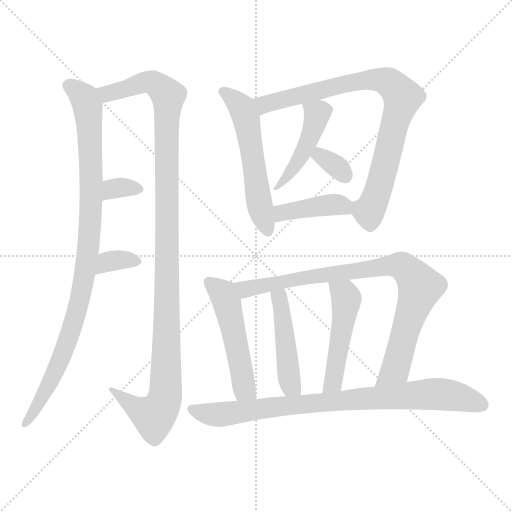
t = 0.00 s
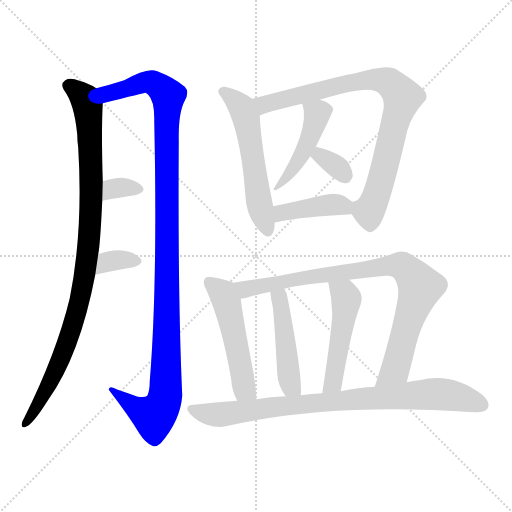
t = 2.09 s
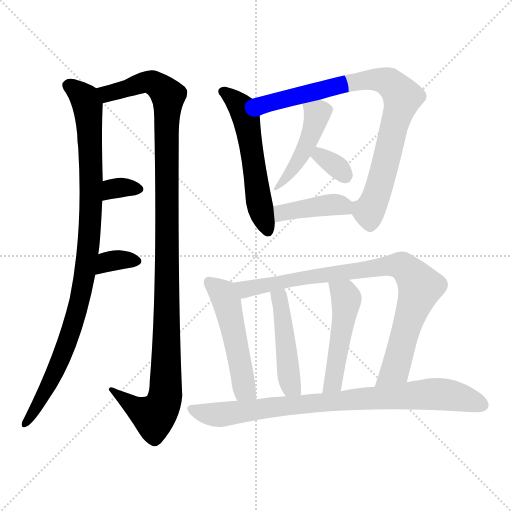
t = 4.18 s
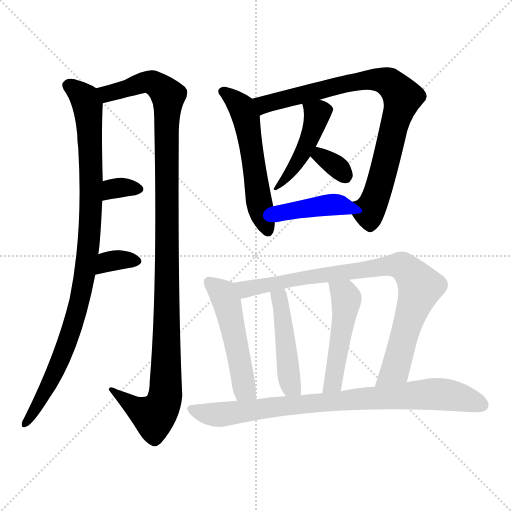
t = 6.27 s
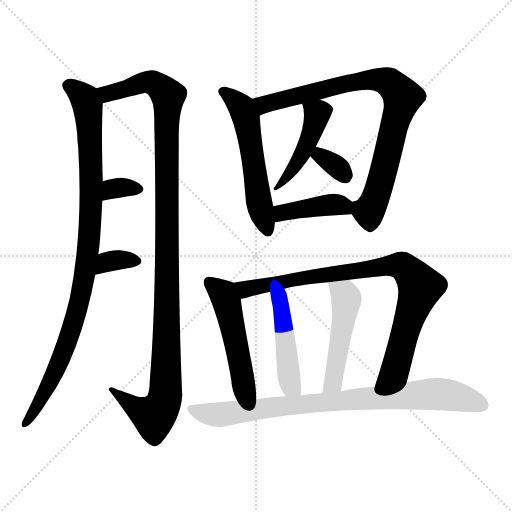
t = 8.36 s
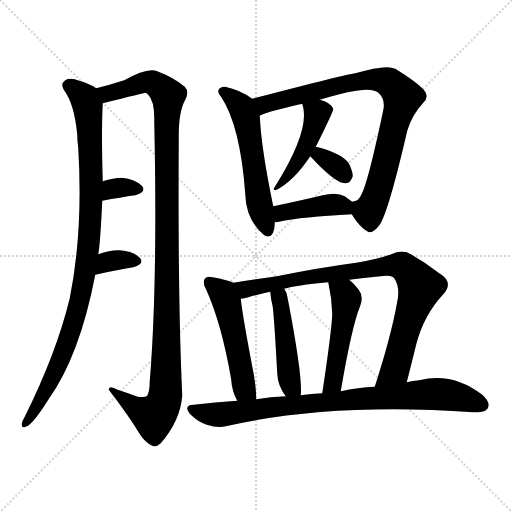
t = 10.45 s

The animated SVG that drew these frames (rendered in a browser with its animation timeline set to each time). Animation: 14 CSS @keyframes rules; one cycle of 10.45 s.

<svg version="1.1" viewBox="0 0 1024 1024" xmlns="http://www.w3.org/2000/svg">
  <g stroke="lightgray" stroke-dasharray="1,1" stroke-width="1" transform="scale(4, 4)">
    <line x1="0" y1="0" x2="256" y2="256"></line>
    <line x1="256" y1="0" x2="0" y2="256"></line>
    <line x1="128" y1="0" x2="128" y2="256"></line>
    <line x1="0" y1="128" x2="256" y2="128"></line>
  </g>
<g transform="scale(1, -1) translate(0, -900)">
   <style type="text/css">
    @keyframes keyframes0 {
      from {
       stroke: blue;
       stroke-dashoffset: 972;
       stroke-width: 128;
       }
       76% {
       animation-timing-function: step-end;
       stroke: blue;
       stroke-dashoffset: 0;
       stroke-width: 128;
       }
       to {
       stroke: black;
       stroke-width: 1024;
       }
       }
       #make-me-a-hanzi-animation-0 {
         animation: keyframes0 1.041016s both;
         animation-delay: 0.000000s;
         animation-timing-function: linear;
       }
    @keyframes keyframes1 {
      from {
       stroke: blue;
       stroke-dashoffset: 1149;
       stroke-width: 128;
       }
       79% {
       animation-timing-function: step-end;
       stroke: blue;
       stroke-dashoffset: 0;
       stroke-width: 128;
       }
       to {
       stroke: black;
       stroke-width: 1024;
       }
       }
       #make-me-a-hanzi-animation-1 {
         animation: keyframes1 1.185059s both;
         animation-delay: 1.041016s;
         animation-timing-function: linear;
       }
    @keyframes keyframes2 {
      from {
       stroke: blue;
       stroke-dashoffset: 328;
       stroke-width: 128;
       }
       52% {
       animation-timing-function: step-end;
       stroke: blue;
       stroke-dashoffset: 0;
       stroke-width: 128;
       }
       to {
       stroke: black;
       stroke-width: 1024;
       }
       }
       #make-me-a-hanzi-animation-2 {
         animation: keyframes2 0.516927s both;
         animation-delay: 2.226074s;
         animation-timing-function: linear;
       }
    @keyframes keyframes3 {
      from {
       stroke: blue;
       stroke-dashoffset: 338;
       stroke-width: 128;
       }
       52% {
       animation-timing-function: step-end;
       stroke: blue;
       stroke-dashoffset: 0;
       stroke-width: 128;
       }
       to {
       stroke: black;
       stroke-width: 1024;
       }
       }
       #make-me-a-hanzi-animation-3 {
         animation: keyframes3 0.525065s both;
         animation-delay: 2.743001s;
         animation-timing-function: linear;
       }
    @keyframes keyframes4 {
      from {
       stroke: blue;
       stroke-dashoffset: 558;
       stroke-width: 128;
       }
       64% {
       animation-timing-function: step-end;
       stroke: blue;
       stroke-dashoffset: 0;
       stroke-width: 128;
       }
       to {
       stroke: black;
       stroke-width: 1024;
       }
       }
       #make-me-a-hanzi-animation-4 {
         animation: keyframes4 0.704102s both;
         animation-delay: 3.268066s;
         animation-timing-function: linear;
       }
    @keyframes keyframes5 {
      from {
       stroke: blue;
       stroke-dashoffset: 835;
       stroke-width: 128;
       }
       73% {
       animation-timing-function: step-end;
       stroke: blue;
       stroke-dashoffset: 0;
       stroke-width: 128;
       }
       to {
       stroke: black;
       stroke-width: 1024;
       }
       }
       #make-me-a-hanzi-animation-5 {
         animation: keyframes5 0.929525s both;
         animation-delay: 3.972168s;
         animation-timing-function: linear;
       }
    @keyframes keyframes6 {
      from {
       stroke: blue;
       stroke-dashoffset: 457;
       stroke-width: 128;
       }
       60% {
       animation-timing-function: step-end;
       stroke: blue;
       stroke-dashoffset: 0;
       stroke-width: 128;
       }
       to {
       stroke: black;
       stroke-width: 1024;
       }
       }
       #make-me-a-hanzi-animation-6 {
         animation: keyframes6 0.621908s both;
         animation-delay: 4.901693s;
         animation-timing-function: linear;
       }
    @keyframes keyframes7 {
      from {
       stroke: blue;
       stroke-dashoffset: 328;
       stroke-width: 128;
       }
       52% {
       animation-timing-function: step-end;
       stroke: blue;
       stroke-dashoffset: 0;
       stroke-width: 128;
       }
       to {
       stroke: black;
       stroke-width: 1024;
       }
       }
       #make-me-a-hanzi-animation-7 {
         animation: keyframes7 0.516927s both;
         animation-delay: 5.523600s;
         animation-timing-function: linear;
       }
    @keyframes keyframes8 {
      from {
       stroke: blue;
       stroke-dashoffset: 408;
       stroke-width: 128;
       }
       57% {
       animation-timing-function: step-end;
       stroke: blue;
       stroke-dashoffset: 0;
       stroke-width: 128;
       }
       to {
       stroke: black;
       stroke-width: 1024;
       }
       }
       #make-me-a-hanzi-animation-8 {
         animation: keyframes8 0.582031s both;
         animation-delay: 6.040527s;
         animation-timing-function: linear;
       }
    @keyframes keyframes9 {
      from {
       stroke: blue;
       stroke-dashoffset: 509;
       stroke-width: 128;
       }
       62% {
       animation-timing-function: step-end;
       stroke: blue;
       stroke-dashoffset: 0;
       stroke-width: 128;
       }
       to {
       stroke: black;
       stroke-width: 1024;
       }
       }
       #make-me-a-hanzi-animation-9 {
         animation: keyframes9 0.664225s both;
         animation-delay: 6.622559s;
         animation-timing-function: linear;
       }
    @keyframes keyframes10 {
      from {
       stroke: blue;
       stroke-dashoffset: 865;
       stroke-width: 128;
       }
       74% {
       animation-timing-function: step-end;
       stroke: blue;
       stroke-dashoffset: 0;
       stroke-width: 128;
       }
       to {
       stroke: black;
       stroke-width: 1024;
       }
       }
       #make-me-a-hanzi-animation-10 {
         animation: keyframes10 0.953939s both;
         animation-delay: 7.286784s;
         animation-timing-function: linear;
       }
    @keyframes keyframes11 {
      from {
       stroke: blue;
       stroke-dashoffset: 463;
       stroke-width: 128;
       }
       60% {
       animation-timing-function: step-end;
       stroke: blue;
       stroke-dashoffset: 0;
       stroke-width: 128;
       }
       to {
       stroke: black;
       stroke-width: 1024;
       }
       }
       #make-me-a-hanzi-animation-11 {
         animation: keyframes11 0.626790s both;
         animation-delay: 8.240723s;
         animation-timing-function: linear;
       }
    @keyframes keyframes12 {
      from {
       stroke: blue;
       stroke-dashoffset: 485;
       stroke-width: 128;
       }
       61% {
       animation-timing-function: step-end;
       stroke: blue;
       stroke-dashoffset: 0;
       stroke-width: 128;
       }
       to {
       stroke: black;
       stroke-width: 1024;
       }
       }
       #make-me-a-hanzi-animation-12 {
         animation: keyframes12 0.644694s both;
         animation-delay: 8.867513s;
         animation-timing-function: linear;
       }
    @keyframes keyframes13 {
      from {
       stroke: blue;
       stroke-dashoffset: 842;
       stroke-width: 128;
       }
       73% {
       animation-timing-function: step-end;
       stroke: blue;
       stroke-dashoffset: 0;
       stroke-width: 128;
       }
       to {
       stroke: black;
       stroke-width: 1024;
       }
       }
       #make-me-a-hanzi-animation-13 {
         animation: keyframes13 0.935221s both;
         animation-delay: 9.512207s;
         animation-timing-function: linear;
       }
</style>
<path d="M 196.5 391.5 Q 200.5 412.5 204.5 498.5 L 205.5 537.5 Q 202.5 636.5 205.5 693.5 C 206.5 716.5 206.5 716.5 192.5 723.5 Q 179.5 732.5 158.5 738.5 Q 140.5 745.5 130.5 739.5 Q 120.5 732.5 127.5 720.5 Q 148.5 693.5 154.5 630.5 Q 154.5 618.5 156.5 603.5 Q 166.5 438.5 139.5 303.5 Q 112.5 192.5 48.5 64.5 Q 44.5 58.5 43.5 52.5 Q 42.5 42.5 51.5 46.5 Q 64.5 49.5 96.5 100.5 Q 159.5 188.5 190.5 350.5 L 196.5 391.5 Z" fill="lightgray"></path> 
<path d="M 205.5 693.5 Q 289.5 714.5 290.5 714.5 Q 293.5 713.5 296.5 710.5 Q 309.5 697.5 308.5 657.5 Q 315.5 332.5 299.5 137.5 Q 299.5 118.5 294.5 108.5 Q 290.5 104.5 275.5 106.5 Q 256.5 113.5 235.5 120.5 Q 217.5 130.5 217.5 120.5 Q 257.5 68.5 278.5 33.5 Q 290.5 14.5 304.5 8.5 Q 311.5 4.5 321.5 13.5 Q 360.5 58.5 364.5 108.5 Q 355.5 303.5 357.5 619.5 Q 356.5 674.5 369.5 698.5 Q 379.5 716.5 369.5 726.5 Q 348.5 744.5 314.5 757.5 Q 295.5 766.5 248.5 739.5 Q 220.5 730.5 192.5 723.5 C 163.5 715.5 176.5 686.5 205.5 693.5 Z" fill="lightgray"></path> 
<path d="M 204.5 498.5 Q 241.5 505.5 270.5 509.5 Q 294.5 516.5 283.5 528.5 Q 270.5 541.5 243.5 544.5 Q 227.5 544.5 205.5 537.5 C 176.5 528.5 175.5 492.5 204.5 498.5 Z" fill="lightgray"></path> 
<path d="M 190.5 350.5 Q 233.5 360.5 266.5 365.5 Q 290.5 372.5 279.5 384.5 Q 266.5 397.5 239.5 399.5 Q 221.5 400.5 196.5 391.5 C 168.5 381.5 161.5 343.5 190.5 350.5 Z" fill="lightgray"></path> 
<path d="M 504.5 702.5 Q 479.5 720.5 450.5 726.5 Q 443.5 727.5 439.5 723.5 Q 432.5 717.5 441.5 707.5 Q 480.5 649.5 490.5 512.5 Q 491.5 460.5 528.5 429.5 Q 529.5 429.5 532.5 427.5 Q 548.5 423.5 549.5 452.5 Q 549.5 453.5 549.5 455.5 L 546.5 487.5 Q 522.5 602.5 519.5 668.5 C 518.5 693.5 518.5 693.5 504.5 702.5 Z" fill="lightgray"></path> 
<path d="M 703.5 471.5 Q 718.5 446.5 734.5 437.5 Q 744.5 430.5 759.5 450.5 Q 777.5 478.5 814.5 638.5 Q 823.5 669.5 846.5 694.5 Q 859.5 706.5 847.5 720.5 Q 832.5 736.5 790.5 762.5 Q 772.5 771.5 710.5 753.5 Q 700.5 753.5 504.5 702.5 C 475.5 694.5 491.5 657.5 519.5 668.5 Q 525.5 674.5 604.5 692.5 L 639.5 700.5 Q 735.5 730.5 755.5 715.5 Q 771.5 702.5 766.5 679.5 Q 735.5 532.5 722.5 510.5 Q 718.5 498.5 704.5 496.5 C 691.5 488.5 691.5 488.5 703.5 471.5 Z" fill="lightgray"></path> 
<path d="M 604.5 692.5 Q 622.5 641.5 548.5 524.5 Q 544.5 520.5 551.5 519.5 Q 587.5 537.5 620.5 587.5 L 631.5 606.5 Q 667.5 678.5 666.5 682.5 Q 660.5 695.5 639.5 700.5 C 610.5 708.5 598.5 712.5 604.5 692.5 Z" fill="lightgray"></path> 
<path d="M 620.5 587.5 Q 671.5 532.5 690.5 533.5 Q 700.5 532.5 705.5 547.5 Q 705.5 557.5 697.5 573.5 Q 682.5 594.5 631.5 606.5 C 602.5 613.5 600.5 609.5 620.5 587.5 Z" fill="lightgray"></path> 
<path d="M 549.5 455.5 Q 552.5 455.5 557.5 456.5 Q 603.5 466.5 703.5 471.5 C 733.5 473.5 729.5 479.5 704.5 496.5 Q 698.5 500.5 689.5 507.5 Q 673.5 516.5 645.5 509.5 Q 590.5 496.5 546.5 487.5 C 517.5 481.5 519.5 452.5 549.5 455.5 Z" fill="lightgray"></path> 
<path d="M 466.5 334.5 Q 454.5 340.5 425.5 345.5 Q 413.5 348.5 410.5 343.5 Q 403.5 336.5 412.5 320.5 Q 443.5 251.5 462.5 140.5 Q 463.5 118.5 474.5 98.5 C 487.5 71.5 513.5 71.5 512.5 101.5 Q 512.5 122.5 507.5 151.5 Q 485.5 265.5 481.5 302.5 C 478.5 329.5 478.5 329.5 466.5 334.5 Z" fill="lightgray"></path> 
<path d="M 813.5 135.5 Q 823.5 174.5 832.5 211.5 Q 847.5 269.5 886.5 311.5 Q 908.5 335.5 878.5 353.5 Q 851.5 374.5 823.5 390.5 Q 805.5 402.5 782.5 391.5 Q 754.5 381.5 712.5 374.5 Q 637.5 364.5 553.5 347.5 Q 502.5 340.5 466.5 334.5 C 436.5 329.5 452.5 296.5 481.5 302.5 Q 488.5 303.5 496.5 305.5 Q 520.5 312.5 540.5 316.5 L 568.5 322.5 Q 590.5 329.5 656.5 335.5 L 698.5 340.5 Q 729.5 344.5 771.5 348.5 Q 784.5 349.5 788.5 343.5 Q 801.5 324.5 793.5 291.5 Q 781.5 225.5 749.5 126.5 C 740.5 97.5 806.5 106.5 813.5 135.5 Z" fill="lightgray"></path> 
<path d="M 601.5 109.5 Q 605.5 145.5 576.5 297.5 Q 575.5 300.5 575.5 302.5 Q 574.5 314.5 568.5 322.5 C 553.5 348.5 537.5 346.5 540.5 316.5 Q 541.5 301.5 545.5 286.5 Q 548.5 262.5 554.5 152.5 Q 555.5 128.5 571.5 107.5 C 588.5 82.5 599.5 79.5 601.5 109.5 Z" fill="lightgray"></path> 
<path d="M 681.5 117.5 Q 703.5 247.5 720.5 288.5 Q 727.5 307.5 717.5 320.5 Q 708.5 332.5 698.5 340.5 C 675.5 360.5 650.5 364.5 656.5 335.5 Q 663.5 304.5 664.5 272.5 Q 663.5 239.5 644.5 113.5 C 640.5 83.5 676.5 87.5 681.5 117.5 Z" fill="lightgray"></path> 
<path d="M 474.5 98.5 Q 429.5 95.5 387.5 90.5 Q 365.5 89.5 380.5 71.5 Q 395.5 56.5 413.5 50.5 Q 435.5 43.5 451.5 47.5 Q 661.5 95.5 946.5 75.5 Q 947.5 76.5 949.5 75.5 Q 970.5 74.5 975.5 83.5 Q 981.5 95.5 964.5 110.5 Q 904.5 156.5 838.5 139.5 Q 825.5 138.5 813.5 135.5 L 749.5 126.5 Q 716.5 125.5 681.5 117.5 L 644.5 113.5 Q 622.5 112.5 601.5 109.5 L 571.5 107.5 Q 541.5 106.5 512.5 101.5 L 474.5 98.5 Z" fill="lightgray"></path> 
      <clipPath id="make-me-a-hanzi-clip-0">
      <path d="M 196.5 391.5 Q 200.5 412.5 204.5 498.5 L 205.5 537.5 Q 202.5 636.5 205.5 693.5 C 206.5 716.5 206.5 716.5 192.5 723.5 Q 179.5 732.5 158.5 738.5 Q 140.5 745.5 130.5 739.5 Q 120.5 732.5 127.5 720.5 Q 148.5 693.5 154.5 630.5 Q 154.5 618.5 156.5 603.5 Q 166.5 438.5 139.5 303.5 Q 112.5 192.5 48.5 64.5 Q 44.5 58.5 43.5 52.5 Q 42.5 42.5 51.5 46.5 Q 64.5 49.5 96.5 100.5 Q 159.5 188.5 190.5 350.5 L 196.5 391.5 Z" fill="lightgray"></path>
      </clipPath>
      <path clip-path="url(#make-me-a-hanzi-clip-0)" d="M 137.5 728.5 L 166.5 706.5 L 176.5 676.5 L 182.5 487.5 L 169.5 344.5 L 144.5 243.5 L 123.5 186.5 L 80.5 97.5 L 51.5 54.5 " fill="none" id="make-me-a-hanzi-animation-0" stroke-dasharray="844 1688" stroke-linecap="round"></path>

      <clipPath id="make-me-a-hanzi-clip-1">
      <path d="M 205.5 693.5 Q 289.5 714.5 290.5 714.5 Q 293.5 713.5 296.5 710.5 Q 309.5 697.5 308.5 657.5 Q 315.5 332.5 299.5 137.5 Q 299.5 118.5 294.5 108.5 Q 290.5 104.5 275.5 106.5 Q 256.5 113.5 235.5 120.5 Q 217.5 130.5 217.5 120.5 Q 257.5 68.5 278.5 33.5 Q 290.5 14.5 304.5 8.5 Q 311.5 4.5 321.5 13.5 Q 360.5 58.5 364.5 108.5 Q 355.5 303.5 357.5 619.5 Q 356.5 674.5 369.5 698.5 Q 379.5 716.5 369.5 726.5 Q 348.5 744.5 314.5 757.5 Q 295.5 766.5 248.5 739.5 Q 220.5 730.5 192.5 723.5 C 163.5 715.5 176.5 686.5 205.5 693.5 Z" fill="lightgray"></path>
      </clipPath>
      <path clip-path="url(#make-me-a-hanzi-clip-1)" d="M 200.5 721.5 L 218.5 712.5 L 293.5 736.5 L 312.5 731.5 L 336.5 706.5 L 331.5 113.5 L 322.5 85.5 L 305.5 68.5 L 269.5 84.5 L 226.5 116.5 " fill="none" id="make-me-a-hanzi-animation-1" stroke-dasharray="1021 2042" stroke-linecap="round"></path>

      <clipPath id="make-me-a-hanzi-clip-2">
      <path d="M 204.5 498.5 Q 241.5 505.5 270.5 509.5 Q 294.5 516.5 283.5 528.5 Q 270.5 541.5 243.5 544.5 Q 227.5 544.5 205.5 537.5 C 176.5 528.5 175.5 492.5 204.5 498.5 Z" fill="lightgray"></path>
      </clipPath>
      <path clip-path="url(#make-me-a-hanzi-clip-2)" d="M 210.5 504.5 L 225.5 522.5 L 274.5 520.5 " fill="none" id="make-me-a-hanzi-animation-2" stroke-dasharray="200 400" stroke-linecap="round"></path>

      <clipPath id="make-me-a-hanzi-clip-3">
      <path d="M 190.5 350.5 Q 233.5 360.5 266.5 365.5 Q 290.5 372.5 279.5 384.5 Q 266.5 397.5 239.5 399.5 Q 221.5 400.5 196.5 391.5 C 168.5 381.5 161.5 343.5 190.5 350.5 Z" fill="lightgray"></path>
      </clipPath>
      <path clip-path="url(#make-me-a-hanzi-clip-3)" d="M 197.5 356.5 L 214.5 376.5 L 270.5 376.5 " fill="none" id="make-me-a-hanzi-animation-3" stroke-dasharray="210 420" stroke-linecap="round"></path>

      <clipPath id="make-me-a-hanzi-clip-4">
      <path d="M 504.5 702.5 Q 479.5 720.5 450.5 726.5 Q 443.5 727.5 439.5 723.5 Q 432.5 717.5 441.5 707.5 Q 480.5 649.5 490.5 512.5 Q 491.5 460.5 528.5 429.5 Q 529.5 429.5 532.5 427.5 Q 548.5 423.5 549.5 452.5 Q 549.5 453.5 549.5 455.5 L 546.5 487.5 Q 522.5 602.5 519.5 668.5 C 518.5 693.5 518.5 693.5 504.5 702.5 Z" fill="lightgray"></path>
      </clipPath>
      <path clip-path="url(#make-me-a-hanzi-clip-4)" d="M 446.5 716.5 L 483.5 685.5 L 492.5 661.5 L 521.5 479.5 L 535.5 438.5 " fill="none" id="make-me-a-hanzi-animation-4" stroke-dasharray="430 860" stroke-linecap="round"></path>

      <clipPath id="make-me-a-hanzi-clip-5">
      <path d="M 703.5 471.5 Q 718.5 446.5 734.5 437.5 Q 744.5 430.5 759.5 450.5 Q 777.5 478.5 814.5 638.5 Q 823.5 669.5 846.5 694.5 Q 859.5 706.5 847.5 720.5 Q 832.5 736.5 790.5 762.5 Q 772.5 771.5 710.5 753.5 Q 700.5 753.5 504.5 702.5 C 475.5 694.5 491.5 657.5 519.5 668.5 Q 525.5 674.5 604.5 692.5 L 639.5 700.5 Q 735.5 730.5 755.5 715.5 Q 771.5 702.5 766.5 679.5 Q 735.5 532.5 722.5 510.5 Q 718.5 498.5 704.5 496.5 C 691.5 488.5 691.5 488.5 703.5 471.5 Z" fill="lightgray"></path>
      </clipPath>
      <path clip-path="url(#make-me-a-hanzi-clip-5)" d="M 518.5 674.5 L 532.5 691.5 L 547.5 697.5 L 724.5 739.5 L 769.5 738.5 L 794.5 720.5 L 804.5 699.5 L 747.5 494.5 L 737.5 477.5 L 713.5 489.5 " fill="none" id="make-me-a-hanzi-animation-5" stroke-dasharray="707 1414" stroke-linecap="round"></path>

      <clipPath id="make-me-a-hanzi-clip-6">
      <path d="M 604.5 692.5 Q 622.5 641.5 548.5 524.5 Q 544.5 520.5 551.5 519.5 Q 587.5 537.5 620.5 587.5 L 631.5 606.5 Q 667.5 678.5 666.5 682.5 Q 660.5 695.5 639.5 700.5 C 610.5 708.5 598.5 712.5 604.5 692.5 Z" fill="lightgray"></path>
      </clipPath>
      <path clip-path="url(#make-me-a-hanzi-clip-6)" d="M 611.5 689.5 L 634.5 672.5 L 621.5 625.5 L 595.5 576.5 L 571.5 543.5 L 554.5 533.5 L 555.5 525.5 " fill="none" id="make-me-a-hanzi-animation-6" stroke-dasharray="329 658" stroke-linecap="round"></path>

      <clipPath id="make-me-a-hanzi-clip-7">
      <path d="M 620.5 587.5 Q 671.5 532.5 690.5 533.5 Q 700.5 532.5 705.5 547.5 Q 705.5 557.5 697.5 573.5 Q 682.5 594.5 631.5 606.5 C 602.5 613.5 600.5 609.5 620.5 587.5 Z" fill="lightgray"></path>
      </clipPath>
      <path clip-path="url(#make-me-a-hanzi-clip-7)" d="M 638.5 595.5 L 640.5 587.5 L 664.5 574.5 L 690.5 548.5 " fill="none" id="make-me-a-hanzi-animation-7" stroke-dasharray="200 400" stroke-linecap="round"></path>

      <clipPath id="make-me-a-hanzi-clip-8">
      <path d="M 549.5 455.5 Q 552.5 455.5 557.5 456.5 Q 603.5 466.5 703.5 471.5 C 733.5 473.5 729.5 479.5 704.5 496.5 Q 698.5 500.5 689.5 507.5 Q 673.5 516.5 645.5 509.5 Q 590.5 496.5 546.5 487.5 C 517.5 481.5 519.5 452.5 549.5 455.5 Z" fill="lightgray"></path>
      </clipPath>
      <path clip-path="url(#make-me-a-hanzi-clip-8)" d="M 552.5 461.5 L 569.5 475.5 L 642.5 488.5 L 682.5 489.5 L 693.5 478.5 " fill="none" id="make-me-a-hanzi-animation-8" stroke-dasharray="280 560" stroke-linecap="round"></path>

      <clipPath id="make-me-a-hanzi-clip-9">
      <path d="M 466.5 334.5 Q 454.5 340.5 425.5 345.5 Q 413.5 348.5 410.5 343.5 Q 403.5 336.5 412.5 320.5 Q 443.5 251.5 462.5 140.5 Q 463.5 118.5 474.5 98.5 C 487.5 71.5 513.5 71.5 512.5 101.5 Q 512.5 122.5 507.5 151.5 Q 485.5 265.5 481.5 302.5 C 478.5 329.5 478.5 329.5 466.5 334.5 Z" fill="lightgray"></path>
      </clipPath>
      <path clip-path="url(#make-me-a-hanzi-clip-9)" d="M 419.5 335.5 L 445.5 312.5 L 453.5 295.5 L 488.5 122.5 L 505.5 106.5 " fill="none" id="make-me-a-hanzi-animation-9" stroke-dasharray="381 762" stroke-linecap="round"></path>

      <clipPath id="make-me-a-hanzi-clip-10">
      <path d="M 813.5 135.5 Q 823.5 174.5 832.5 211.5 Q 847.5 269.5 886.5 311.5 Q 908.5 335.5 878.5 353.5 Q 851.5 374.5 823.5 390.5 Q 805.5 402.5 782.5 391.5 Q 754.5 381.5 712.5 374.5 Q 637.5 364.5 553.5 347.5 Q 502.5 340.5 466.5 334.5 C 436.5 329.5 452.5 296.5 481.5 302.5 Q 488.5 303.5 496.5 305.5 Q 520.5 312.5 540.5 316.5 L 568.5 322.5 Q 590.5 329.5 656.5 335.5 L 698.5 340.5 Q 729.5 344.5 771.5 348.5 Q 784.5 349.5 788.5 343.5 Q 801.5 324.5 793.5 291.5 Q 781.5 225.5 749.5 126.5 C 740.5 97.5 806.5 106.5 813.5 135.5 Z" fill="lightgray"></path>
      </clipPath>
      <path clip-path="url(#make-me-a-hanzi-clip-10)" d="M 473.5 331.5 L 491.5 321.5 L 637.5 349.5 L 769.5 368.5 L 805.5 367.5 L 830.5 342.5 L 839.5 320.5 L 792.5 165.5 L 754.5 134.5 " fill="none" id="make-me-a-hanzi-animation-10" stroke-dasharray="737 1474" stroke-linecap="round"></path>

      <clipPath id="make-me-a-hanzi-clip-11">
      <path d="M 601.5 109.5 Q 605.5 145.5 576.5 297.5 Q 575.5 300.5 575.5 302.5 Q 574.5 314.5 568.5 322.5 C 553.5 348.5 537.5 346.5 540.5 316.5 Q 541.5 301.5 545.5 286.5 Q 548.5 262.5 554.5 152.5 Q 555.5 128.5 571.5 107.5 C 588.5 82.5 599.5 79.5 601.5 109.5 Z" fill="lightgray"></path>
      </clipPath>
      <path clip-path="url(#make-me-a-hanzi-clip-11)" d="M 563.5 313.5 L 558.5 303.5 L 577.5 149.5 L 581.5 128.5 L 593.5 113.5 " fill="none" id="make-me-a-hanzi-animation-11" stroke-dasharray="335 670" stroke-linecap="round"></path>

      <clipPath id="make-me-a-hanzi-clip-12">
      <path d="M 681.5 117.5 Q 703.5 247.5 720.5 288.5 Q 727.5 307.5 717.5 320.5 Q 708.5 332.5 698.5 340.5 C 675.5 360.5 650.5 364.5 656.5 335.5 Q 663.5 304.5 664.5 272.5 Q 663.5 239.5 644.5 113.5 C 640.5 83.5 676.5 87.5 681.5 117.5 Z" fill="lightgray"></path>
      </clipPath>
      <path clip-path="url(#make-me-a-hanzi-clip-12)" d="M 664.5 328.5 L 689.5 311.5 L 692.5 294.5 L 666.5 135.5 L 649.5 124.5 " fill="none" id="make-me-a-hanzi-animation-12" stroke-dasharray="357 714" stroke-linecap="round"></path>

      <clipPath id="make-me-a-hanzi-clip-13">
      <path d="M 474.5 98.5 Q 429.5 95.5 387.5 90.5 Q 365.5 89.5 380.5 71.5 Q 395.5 56.5 413.5 50.5 Q 435.5 43.5 451.5 47.5 Q 661.5 95.5 946.5 75.5 Q 947.5 76.5 949.5 75.5 Q 970.5 74.5 975.5 83.5 Q 981.5 95.5 964.5 110.5 Q 904.5 156.5 838.5 139.5 Q 825.5 138.5 813.5 135.5 L 749.5 126.5 Q 716.5 125.5 681.5 117.5 L 644.5 113.5 Q 622.5 112.5 601.5 109.5 L 571.5 107.5 Q 541.5 106.5 512.5 101.5 L 474.5 98.5 Z" fill="lightgray"></path>
      </clipPath>
      <path clip-path="url(#make-me-a-hanzi-clip-13)" d="M 383.5 81.5 L 435.5 70.5 L 564.5 88.5 L 874.5 112.5 L 907.5 108.5 L 963.5 90.5 " fill="none" id="make-me-a-hanzi-animation-13" stroke-dasharray="714 1428" stroke-linecap="round"></path>

</g>
</svg>
